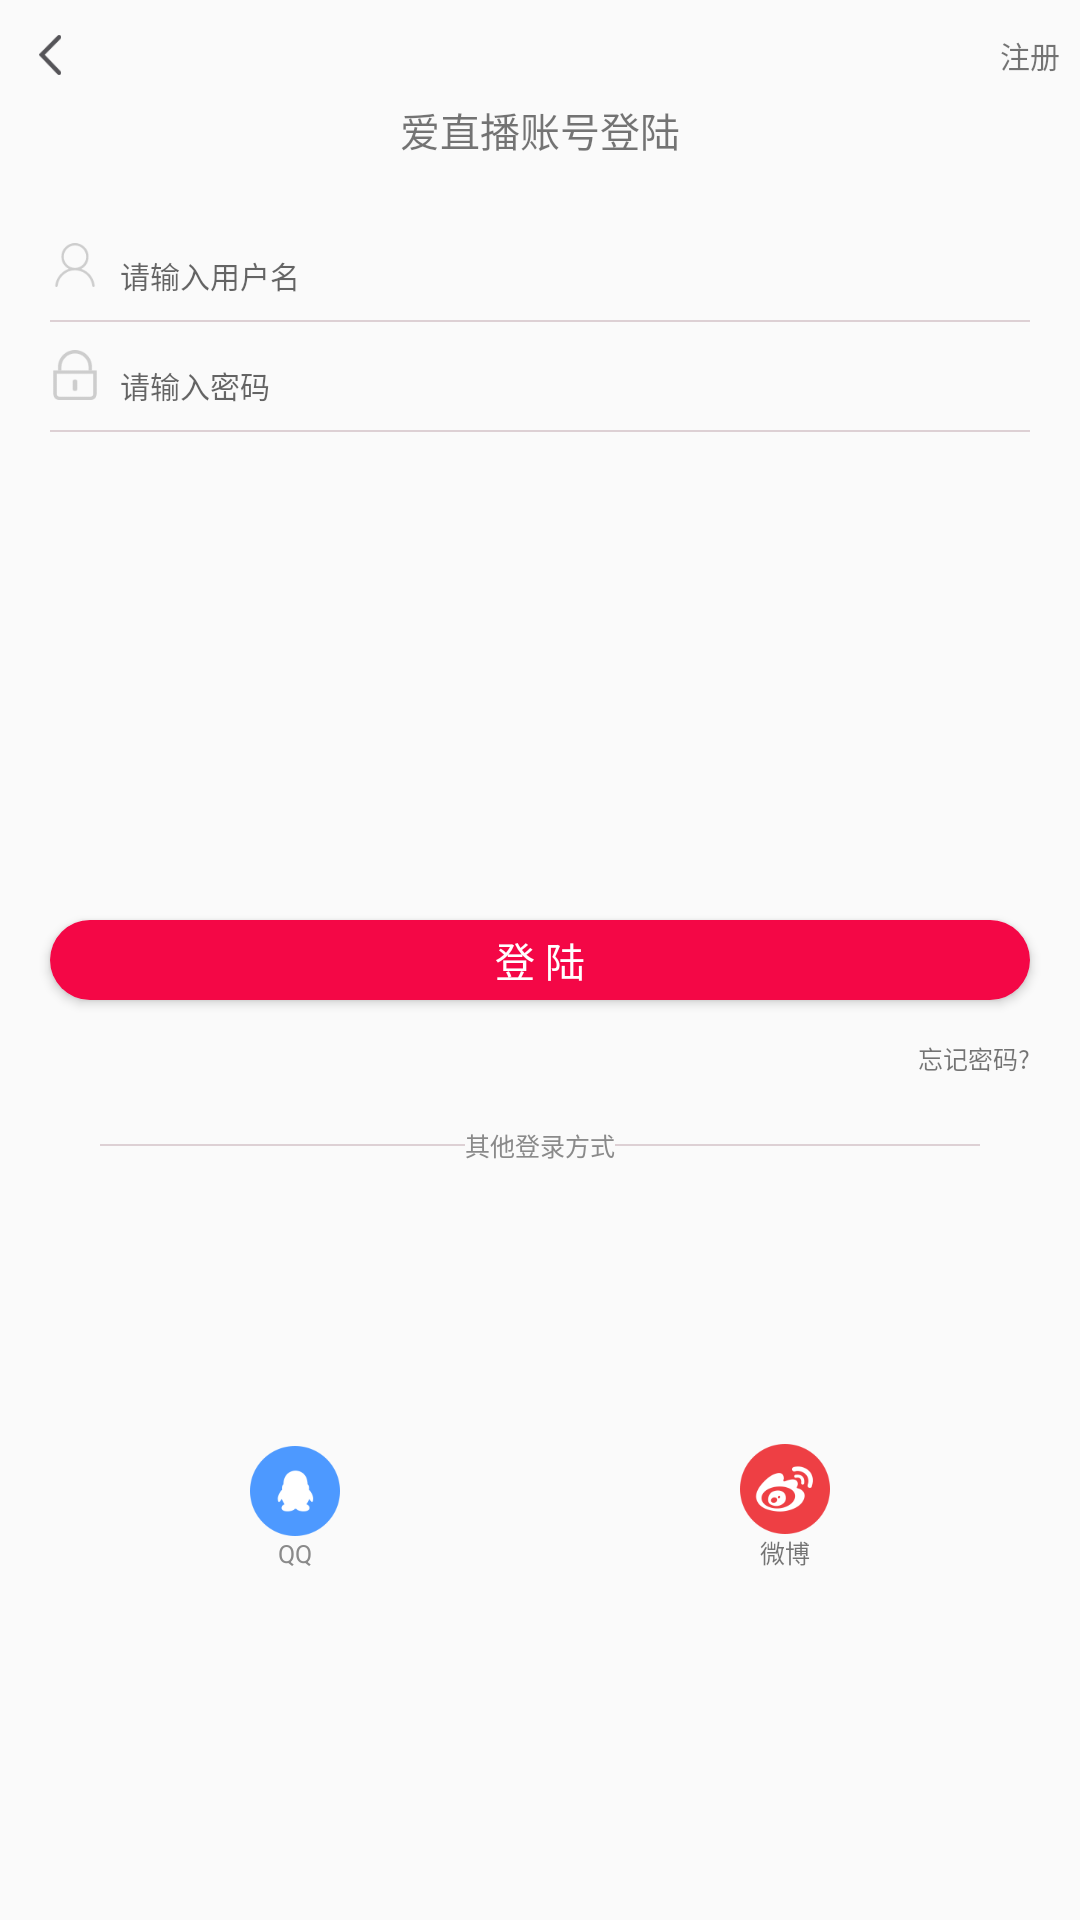

Here is an Android app screen rendered from its layout file. Give the layout XML and the strings, colors and styles it references.
<!-- AndroidManifest.xml: application theme AppTheme -->
<!-- res/layout/activity_login.xml -->
<?xml version="1.0" encoding="utf-8"?>
<RelativeLayout xmlns:android="http://schemas.android.com/apk/res/android"
                android:layout_width="match_parent"
                android:layout_height="match_parent">

    <RelativeLayout
        android:id="@+id/regist_head"
        android:layout_width="match_parent"
        android:layout_height="70px"
        android:layout_marginTop="20px"
        android:layout_alignParentTop="true"
        android:layout_alignParentStart="true">
        <ImageView
            android:id="@+id/img_back1"
            android:layout_width="40px"
            android:layout_height="40px"
            android:layout_centerVertical="true"
            android:src="@mipmap/title_back_ic"
            android:layout_marginLeft="30px"

            />
        <TextView
            android:id="@+id/tv_regist"
            android:layout_width="wrap_content"
            android:layout_height="match_parent"
            android:layout_alignParentRight="true"
            android:textSize="30px"
            android:text="@string/regist"
            android:gravity="center"
            android:layout_marginRight="20px"
            />
    </RelativeLayout>

    <RelativeLayout
        android:layout_width="match_parent"
        android:layout_height="match_parent"
        android:layout_alignParentTop="true"
        android:layout_alignParentStart="true">
        <TextView
            android:id="@+id/tv_accountLogin"
            android:layout_width="wrap_content"
            android:layout_height="60px"
            android:text="爱直播账号登陆"
            android:textSize="40px"
            android:layout_marginTop="100px"
            android:layout_centerHorizontal="true"
            />
        <LinearLayout
            android:id="@+id/user_layout"
            android:layout_below="@+id/tv_accountLogin"
            android:layout_width="match_parent"
            android:layout_height="70px"
            android:layout_marginTop="80px"
            android:orientation="horizontal"
            android:layout_marginRight="50px"
            android:layout_marginLeft="50px"

            >
            <ImageView
                android:layout_width="50px"
                android:layout_height="50px"
                android:src="@mipmap/user"
                android:scaleType="fitXY"
                />
            <EditText
                android:inputType="phone"
                android:id="@+id/et_username"
                android:layout_width="match_parent"
                android:layout_height="match_parent"
                android:hint="@string/inputUserName"
                android:textSize="30px"
                android:background="@null"
                android:gravity="center_vertical"
                android:layout_marginLeft="20px"
                />
        </LinearLayout>
        <LinearLayout
            android:id="@+id/line_layout1"
            android:layout_below="@+id/user_layout"
            android:layout_width="match_parent"
            android:layout_height="2px"
            android:orientation="horizontal"
            android:background="#ddd0d4"
            android:layout_marginTop="10px"
            android:layout_marginLeft="50px"
            android:layout_marginRight="50px"
            ></LinearLayout>
        <LinearLayout
            android:id="@+id/pass_layout"
            android:layout_below="@+id/user_layout"
            android:layout_width="match_parent"
            android:layout_height="70px"
            android:layout_marginTop="40px"
            android:layout_marginLeft="50px"
            android:layout_marginRight="50px"
            >
            <ImageView
                android:layout_width="50px"
                android:layout_height="50px"
                android:src="@mipmap/password"
                android:scaleType="fitXY"

                />
            <EditText
                android:id="@+id/et_password"
                android:layout_width="match_parent"
                android:layout_height="match_parent"
                android:hint="@string/inputPassword"
                android:textSize="30px"
                android:background="@null"
                android:gravity="center_vertical"
                android:layout_marginLeft="20px"
                android:inputType="textPassword"
                />
        </LinearLayout>
        <LinearLayout
            android:layout_below="@+id/pass_layout"
            android:layout_width="match_parent"
            android:layout_height="2px"
            android:background="#ddd0d4"
            android:layout_marginLeft="50px"
            android:layout_marginRight="50px"
            android:layout_marginTop="10px"
            ></LinearLayout>
        <Button
            android:id="@+id/btn_login"
            android:layout_width="match_parent"
            android:layout_height="80px"
            android:layout_centerInParent="true"
            android:text="@string/login"
            android:textSize="40px"
            android:textColor="@color/white"
            android:background="@drawable/loginbutton"
            android:layout_marginLeft="50px"
            android:layout_marginRight="50px"
            />
        <TextView
            android:id="@+id/tv_forgetPass"
            android:layout_below="@id/btn_login"
            android:layout_width="wrap_content"
            android:layout_height="wrap_content"
            android:layout_alignParentRight="true"
            android:text="@string/forgetPass"
            android:textSize="25px"
            android:layout_marginRight="50px"
            android:layout_marginTop="40px"
            />
        <RelativeLayout
            android:layout_marginLeft="50px"
            android:layout_marginRight="50px"
            android:layout_marginTop="20px"
            android:layout_below="@+id/tv_forgetPass"
            android:layout_width="match_parent"
            android:layout_height="match_parent">


            <LinearLayout
                android:layout_width="match_parent"
                android:layout_height="150px"
                android:layout_centerInParent="true"
                >
                <LinearLayout
                    android:layout_width="0px"
                    android:layout_height="match_parent"
                    android:layout_weight="1"
                    android:orientation="vertical"
                    android:gravity="center"
                    >

                    <ImageView
                        android:id="@+id/QQ_Login"
                        android:layout_width="90px"
                        android:layout_height="90px"
                        android:src="@mipmap/xllive_logo_qq"
                        android:scaleType="fitXY"
                        />

                    <TextView
                        android:layout_width="wrap_content"
                        android:layout_height="wrap_content"
                        android:text="@string/QQ"
                        android:textColor="#8a8a8a"
                        android:textSize="25px"
                        />
                </LinearLayout>
                <LinearLayout
                    android:layout_width="0px"
                    android:layout_height="match_parent"
                    android:layout_weight="1"
                    android:orientation="vertical"
                    android:gravity="center"
                    >
                    <ImageView
                        android:id="@+id/weibo_Login"
                        android:layout_width="90px"
                        android:layout_height="90px"
                        android:scaleType="fitXY"
                        android:src="@mipmap/xllive_logo_wb"/>
                    <TextView
                        android:layout_width="wrap_content"
                        android:layout_height="wrap_content"
                        android:textSize="25px"
                        android:text="@string/weiBo"

                        />
                </LinearLayout>

            </LinearLayout>

            <RelativeLayout
                android:layout_marginLeft="50px"
                android:layout_marginRight="50px"
                android:layout_width="match_parent"
                android:layout_height="wrap_content"

                android:layout_centerHorizontal="true">
                <TextView
                    android:id="@+id/tv_otherway"
                    android:layout_width="wrap_content"
                    android:layout_height="wrap_content"
                    android:text="@string/otherLoginWay"
                    android:layout_centerInParent="true"
                    android:layout_marginTop="60px"
                    android:textSize="25px"
                    android:textColor="#8a8a8a"/>
                <TextView
                    android:layout_toLeftOf="@id/tv_otherway"
                    android:layout_width="match_parent"
                    android:layout_height="2px"
                    android:background="#ddd0d4"
                    android:layout_centerVertical="true"
                    />
                <TextView
                    android:layout_toRightOf="@id/tv_otherway"
                    android:layout_width="match_parent"
                    android:layout_height="2px"
                    android:background="#ddd0d4"
                    android:layout_centerVertical="true"
                    />
            </RelativeLayout>
        </RelativeLayout>
    </RelativeLayout>
</RelativeLayout>
<!-- resources referenced by this layout -->
<resources>
  <color name="white">#ffffff</color>
  <!-- drawable loginbutton (drawable) -->
  <?xml version="1.0" encoding="utf-8"?>
  <shape xmlns:android="http://schemas.android.com/apk/res/android">
  
      <corners android:radius="360px"/>
      <solid android:color="#f40746"/>
  </shape>
  <!-- mipmap password: png bitmap (mipmap-xhdpi, 1131 bytes) -->
  <!-- mipmap title_back_ic: png bitmap (mipmap-xhdpi, 885 bytes) -->
  <!-- mipmap user: png bitmap (mipmap-xhdpi, 1474 bytes) -->
  <!-- mipmap xllive_logo_qq: png bitmap (mipmap-xhdpi, 2474 bytes) -->
  <!-- mipmap xllive_logo_wb: png bitmap (mipmap-xhdpi, 5176 bytes) -->
  <string name="QQ">QQ</string>
  <string name="forgetPass">忘记密码?</string>
  <string name="inputPassword">请输入密码</string>
  <string name="inputUserName">请输入用户名</string>
  <string name="login">登 陆</string>
  <string name="otherLoginWay">其他登录方式</string>
  <string name="regist">注册</string>
  <string name="weiBo">微博</string>
  <style name="AppTheme" parent="Theme.AppCompat.Light.NoActionBar">
          <item name="colorPrimary">@color/colorPrimary</item>
          <item name="colorPrimaryDark">@color/colorPrimaryDark</item>
          <item name="colorAccent">@color/colorAccent</item>
      </style>
  <color name="colorPrimary">#3F51B5</color>
  <color name="colorPrimaryDark">#303F9F</color>
  <color name="colorAccent">#FF4081</color>
</resources>
